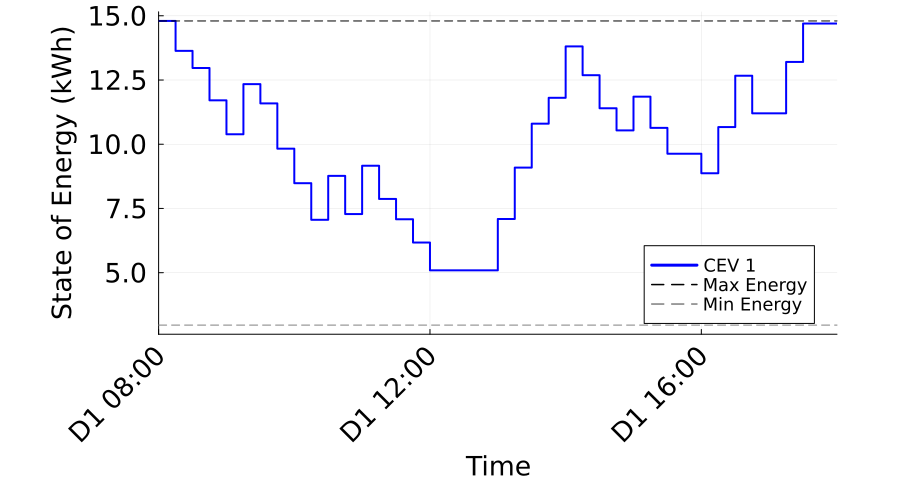

The table this chart was drawn from, first rows:
Time_Period, Time_Label, CEV_1_SOE_kWh, CEV_1_Max_SOE_kWh, CEV_1_Min_SOE_kWh
1, D1 08:00, 14.8, 14.8, 2.96
2, D1 08:15, 13.64, 14.8, 2.96
3, D1 08:30, 12.97, 14.8, 2.96
4, D1 08:45, 11.71, 14.8, 2.96
5, D1 09:00, 10.39, 14.8, 2.96
6, D1 09:15, 12.34, 14.8, 2.96
7, D1 09:30, 11.59, 14.8, 2.96
8, D1 09:45, 9.828, 14.8, 2.96
9, D1 10:00, 8.484, 14.8, 2.96
10, D1 10:15, 7.059, 14.8, 2.96
11, D1 10:30, 8.768, 14.8, 2.96
12, D1 10:45, 7.283, 14.8, 2.96
13, D1 11:00, 9.162, 14.8, 2.96
14, D1 11:15, 7.87, 14.8, 2.96
15, D1 11:30, 7.079, 14.8, 2.96
16, D1 11:45, 6.174, 14.8, 2.96
17, D1 12:00, 5.09, 14.8, 2.96
18, D1 12:15, 5.09, 14.8, 2.96
19, D1 12:30, 5.09, 14.8, 2.96
20, D1 12:45, 5.09, 14.8, 2.96
21, D1 13:00, 7.09, 14.8, 2.96
22, D1 13:15, 9.09, 14.8, 2.96
23, D1 13:30, 10.8, 14.8, 2.96
24, D1 13:45, 11.81, 14.8, 2.96
25, D1 14:00, 13.81, 14.8, 2.96
26, D1 14:15, 12.69, 14.8, 2.96
27, D1 14:30, 11.4, 14.8, 2.96
28, D1 14:45, 10.54, 14.8, 2.96
29, D1 15:00, 11.85, 14.8, 2.96
30, D1 15:15, 10.64, 14.8, 2.96
31, D1 15:30, 9.632, 14.8, 2.96
32, D1 15:45, 9.632, 14.8, 2.96
33, D1 16:00, 8.871, 14.8, 2.96
34, D1 16:15, 10.67, 14.8, 2.96
35, D1 16:30, 12.67, 14.8, 2.96
36, D1 16:45, 11.2, 14.8, 2.96
37, D1 17:00, 11.2, 14.8, 2.96
38, D1 17:15, 13.2, 14.8, 2.96
39, D1 17:30, 14.7, 14.8, 2.96
40, D1 17:45, 14.7, 14.8, 2.96
41, D1 18:00, 14.7, 14.8, 2.96
